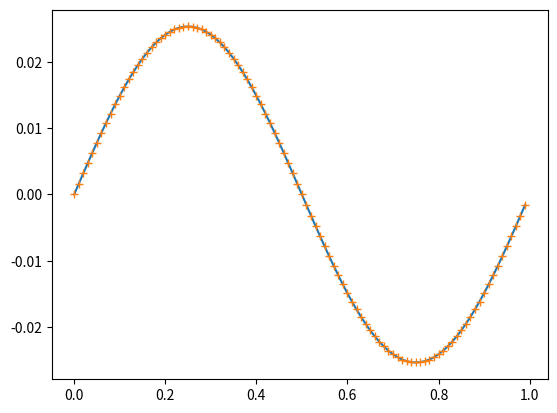

Generate this figure with matplotlib:
# -*- coding: utf-8 -*-
"""
Created on Mon Oct 20 12:58:11 2025

[redacted]

Poisson's equation fourier solver for 1d box

d^2 phi / dx^2 = -rho(x)
"""
#To do:
#   - will need to calculate k at some point: k = 2 pi n/L = 2 pi / lambda
#   - 1/lambda comes from doing fftfreq so will need to do that 
#   - phi_hat = rho_hat / k^2 epsilon_0, so need to find rho_hat first
#   - when have phi_hat, use ifft to get phi
#   - so to get rho_hat from rho, regular fourier transform
#   - and start from some known equation for rho: rho = sin(2 pi x / L)
#   - Normalisations: epsilon_0 = 1, so this disappears

import matplotlib.pyplot as plt
from scipy.fft import fft, fftfreq, ifft
from numpy import linspace, sin, pi, zeros, sqrt, mean

#computationally solve for phi doing fourier
def compSolve():
    #now phi_hat = rho_hat / k^2 epsilon_0

    #Because of zero at start of k we need to do a fiddle to avoid this part
    #Start where k=0 will just stay as 0
    #Need to make this complex or get error of casting complex values to real
    phi_hat = zeros(len(rho_hat), dtype='complex')

    #Divide all except the first element
    phi_hat[1:] = rho_hat[1:] / k[1:]**2  


    #now inverse fourier transform to get phi from phi_hat
    phi = ifft(phi_hat)
    
    return phi

#analytically solve for phi - this is just the first term in fourier eqn
def anaSolve():
    phiAn = sin(2*pi*x)/(2*pi)**2

    return phiAn

#define parameters
length = 1.0
nx = 100
x = linspace(0, length, nx, endpoint=False)
dx = x[1]-x[0]

#define rho (rhs vector/function)
rho = sin(2 * pi * x / length)

#fourier transform to get rho_hat
rho_hat = fft(rho)

#1/lambda
lamb = fftfreq(nx, dx)

#now can calculate k
k = 2 * pi * lamb


#do the computational solution and plot
compSol = compSolve()
plt.plot(x, compSol)


anaSol = anaSolve()
plt.plot(x, anaSol, '+')
plt.show()

err = anaSol-compSol
rmsErr = sqrt(mean(err*err.conjugate()))
print("The rms error is {err}".format(err=rmsErr))
